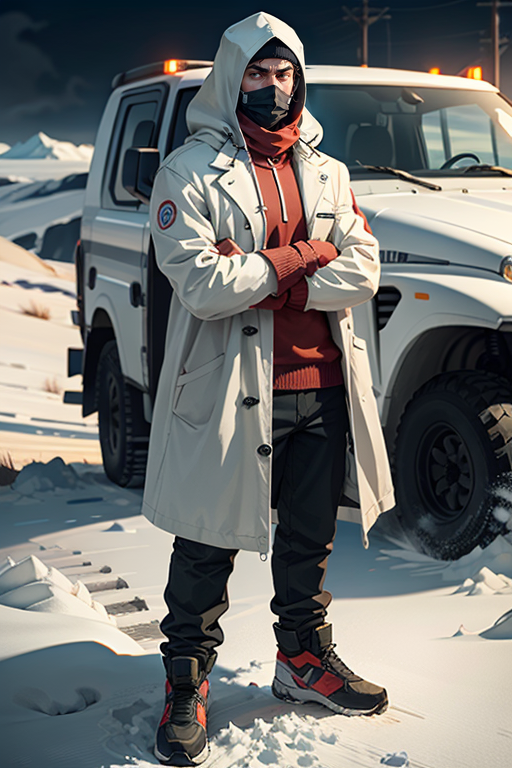
Generation parameters embedded in this image by AUTOMATIC1111 Stable Diffusion web UI or a fork of it (Forge, ...) (PNG 'parameters' text chunk):
1man, gta5 style game art, computer game graphics, 2d game art, simple solid black background, Antarctica, cold weather, mad scientist in long oversized white coat, red eyes, no mask, cargo trousers, crossed arms, concealed weapon, rule of the thirds, full body, ((best quality)), ((masterpiece))
Negative prompt: EasyNegativeV2, bad_prompt_version2, (worst quality:1.2), (low quality:1.2), (lowres:1.1), (monochrome:1.1), (greyscale), multiple views, comic, sketch, (((bad anatomy))), (((deformed))), (((disfigured))), watermark, multiple_views, mutation hands, mutation fingers, extra fingers, missing fingers, watermark
Steps: 30, Sampler: DPM++ 2M Karras, CFG scale: 13, Seed: 3987169506, Size: 512x768, Model hash: 4199bcdd14, Model: revAnimated_v122, Clip skip: 2, ADetailer model: face_yolov8n.pt, ADetailer confidence: 0.3, ADetailer dilate/erode: 32, ADetailer mask blur: 4, ADetailer denoising strength: 0.4, ADetailer inpaint only masked: True, ADetailer inpaint padding: 32, ADetailer version: 23.7.11, Discard penultimate sigma: True, Version: v1.3.2